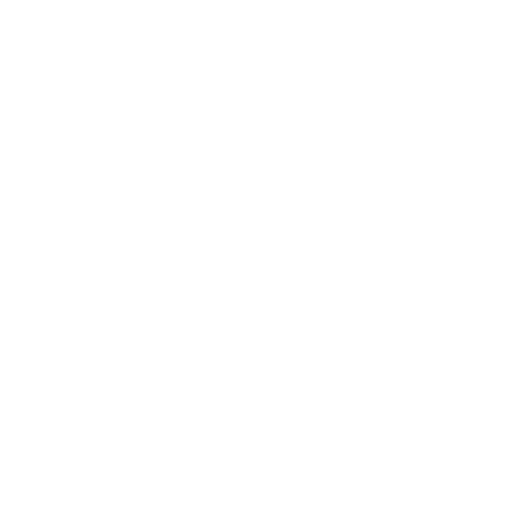
t = 0.00 s
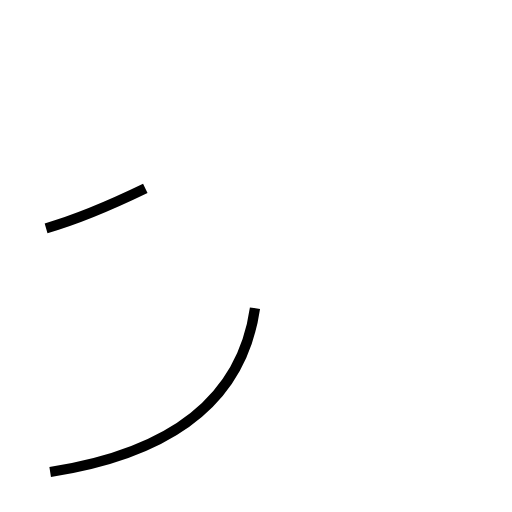
t = 1.14 s
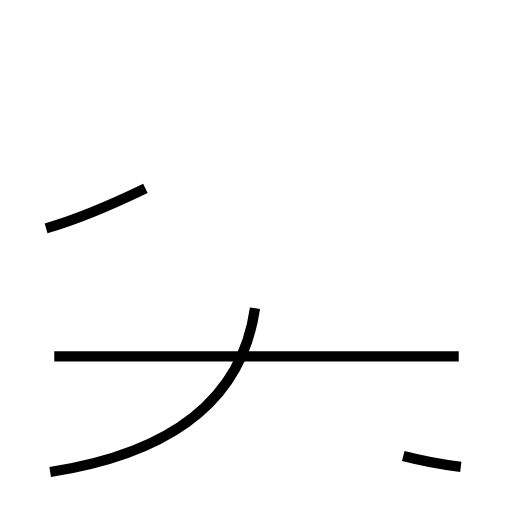
t = 2.50 s
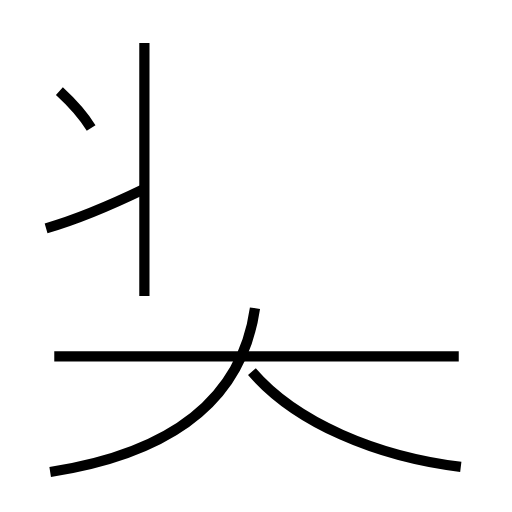
t = 3.90 s
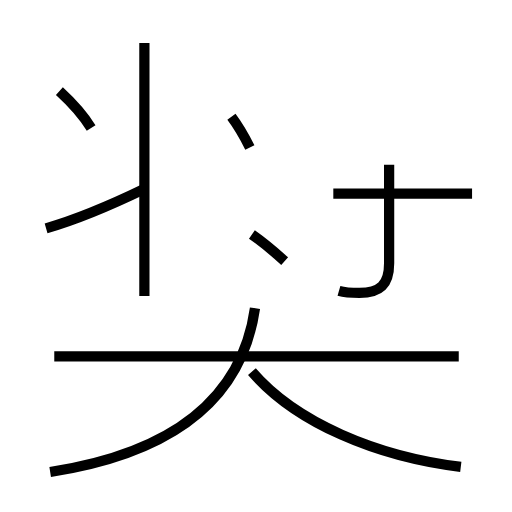
t = 5.03 s
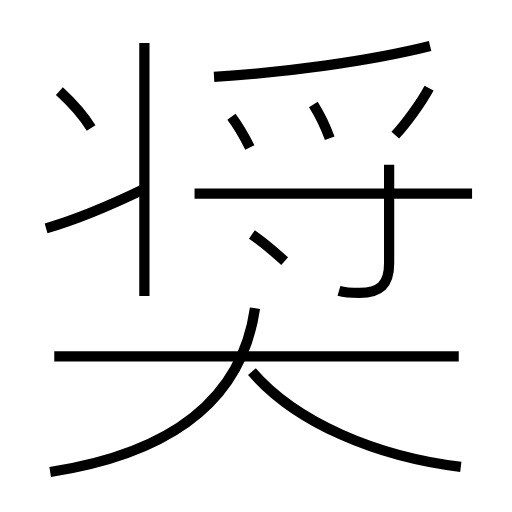
t = 6.35 s

The animated SVG that drew these frames (rendered in a browser with its animation timeline set to each time). Animation: 13 SMIL elements (animate=13); one cycle of 6.35 s.

<?xml version='1.0' encoding='utf-8'?>
<svg viewBox="0.0 -6.0 50.0 50.0" version="1.1" xmlns="http://www.w3.org/2000/svg"><rect x="-1000" y="-1000" width="2000" height="2000" stroke="white" fill="white" /><g style="fill:none;stroke:#000000;stroke-width:1"><path d="M 4.9 2.1 C 16.5 0.3 23.6 -4.8 24.9 -13.9 " transform="translate(0.0 38.0)" stroke-dasharray="27.680654927166678" stroke-dashoffset="27.680654927166678"><animate attributeName="stroke-dashoffset" from="27.680654927166678" to="0" dur="0.8304196478150003s" begin="0s" fill="freeze" /></path><path d="M 4.5 -21.7 C 7.3 -22.5 11.1 -24.1 14.2 -25.6 " transform="translate(0.0 38.0)" stroke-dasharray="10.465662301496828" stroke-dashoffset="10.465662301496828"><animate attributeName="stroke-dashoffset" from="10.465662301496828" to="0" dur="0.3139698690449048s" begin="0.8304196478150003s" fill="freeze" /></path><path d="M 44.8 -9.2 L 5.3 -9.2 " transform="translate(0.0 38.0)" stroke-dasharray="39.5" stroke-dashoffset="39.5"><animate attributeName="stroke-dashoffset" from="39.5" to="0" dur="1.185s" begin="1.1443895168599052s" fill="freeze" /></path><path d="M 45.0 1.6 C 36.8 0.6 28.9 -2.7 24.6 -7.7 " transform="translate(0.0 38.0)" stroke-dasharray="22.89454168482563" stroke-dashoffset="22.89454168482563"><animate attributeName="stroke-dashoffset" from="22.89454168482563" to="0" dur="0.6868362505447688s" begin="2.329389516859905s" fill="freeze" /></path><path d="M 8.9 -31.5 C 8.1 -32.8 7.0 -34.0 5.8 -35.1 " transform="translate(0.0 38.0)" stroke-dasharray="4.765848580503777" stroke-dashoffset="4.765848580503777"><animate attributeName="stroke-dashoffset" from="4.765848580503777" to="0" dur="0.1429754574151133s" begin="3.016225767404674s" fill="freeze" /></path><path d="M 14.1 -15.1 L 14.1 -39.8 " transform="translate(0.0 38.0)" stroke-dasharray="24.699999999999996" stroke-dashoffset="24.699999999999996"><animate attributeName="stroke-dashoffset" from="24.699999999999996" to="0" dur="0.7409999999999999s" begin="3.159201224819787s" fill="freeze" /></path><path d="M 27.8 -18.5 C 26.8 -19.4 25.6 -20.4 24.6 -21.1 " transform="translate(0.0 38.0)" stroke-dasharray="4.125394275473957" stroke-dashoffset="4.125394275473957"><animate attributeName="stroke-dashoffset" from="4.125394275473957" to="0" dur="0.12376182826421872s" begin="3.900201224819787s" fill="freeze" /></path><path d="M 24.4 -29.6 C 23.9 -30.6 23.2 -31.8 22.6 -32.6 " transform="translate(0.0 38.0)" stroke-dasharray="3.5025820598148276" stroke-dashoffset="3.5025820598148276"><animate attributeName="stroke-dashoffset" from="3.5025820598148276" to="0" dur="0.10507746179444483s" begin="4.023963053084006s" fill="freeze" /></path><path d="M 33.1 -15.6 C 33.8 -15.4 34.4 -15.4 35.1 -15.4 C 37.1 -15.4 38.0 -16.2 38.0 -18.3 L 38.0 -27.9 " transform="translate(0.0 38.0)" stroke-dasharray="16.381700621092918" stroke-dashoffset="16.381700621092918"><animate attributeName="stroke-dashoffset" from="16.381700621092918" to="0" dur="0.4914510186327875s" begin="4.129040514878451s" fill="freeze" /></path><path d="M 46.1 -25.1 L 19.0 -25.1 " transform="translate(0.0 38.0)" stroke-dasharray="27.1" stroke-dashoffset="27.1"><animate attributeName="stroke-dashoffset" from="27.1" to="0" dur="0.8130000000000001s" begin="4.620491533511238s" fill="freeze" /></path><path d="M 32.2 -30.5 C 31.8 -31.6 31.1 -33.0 30.6 -33.8 " transform="translate(0.0 38.0)" stroke-dasharray="3.6727347125726446" stroke-dashoffset="3.6727347125726446"><animate attributeName="stroke-dashoffset" from="3.6727347125726446" to="0" dur="0.11018204137717934s" begin="5.433491533511238s" fill="freeze" /></path><path d="M 20.9 -36.5 C 27.7 -36.9 36.0 -38.0 42.0 -39.5 " transform="translate(0.0 38.0)" stroke-dasharray="21.338726630893103" stroke-dashoffset="21.338726630893103"><animate attributeName="stroke-dashoffset" from="21.338726630893103" to="0" dur="0.640161798926793s" begin="5.543673574888417s" fill="freeze" /></path><path d="M 38.6 -30.8 C 39.6 -31.9 41.1 -33.9 41.9 -35.4" transform="translate(0.0 38.0)" stroke-dasharray="5.672452811349618" stroke-dashoffset="5.672452811349618"><animate attributeName="stroke-dashoffset" from="5.672452811349618" to="0" dur="0.17017358434048854s" begin="6.18383537381521s" fill="freeze" /></path></g></svg>
